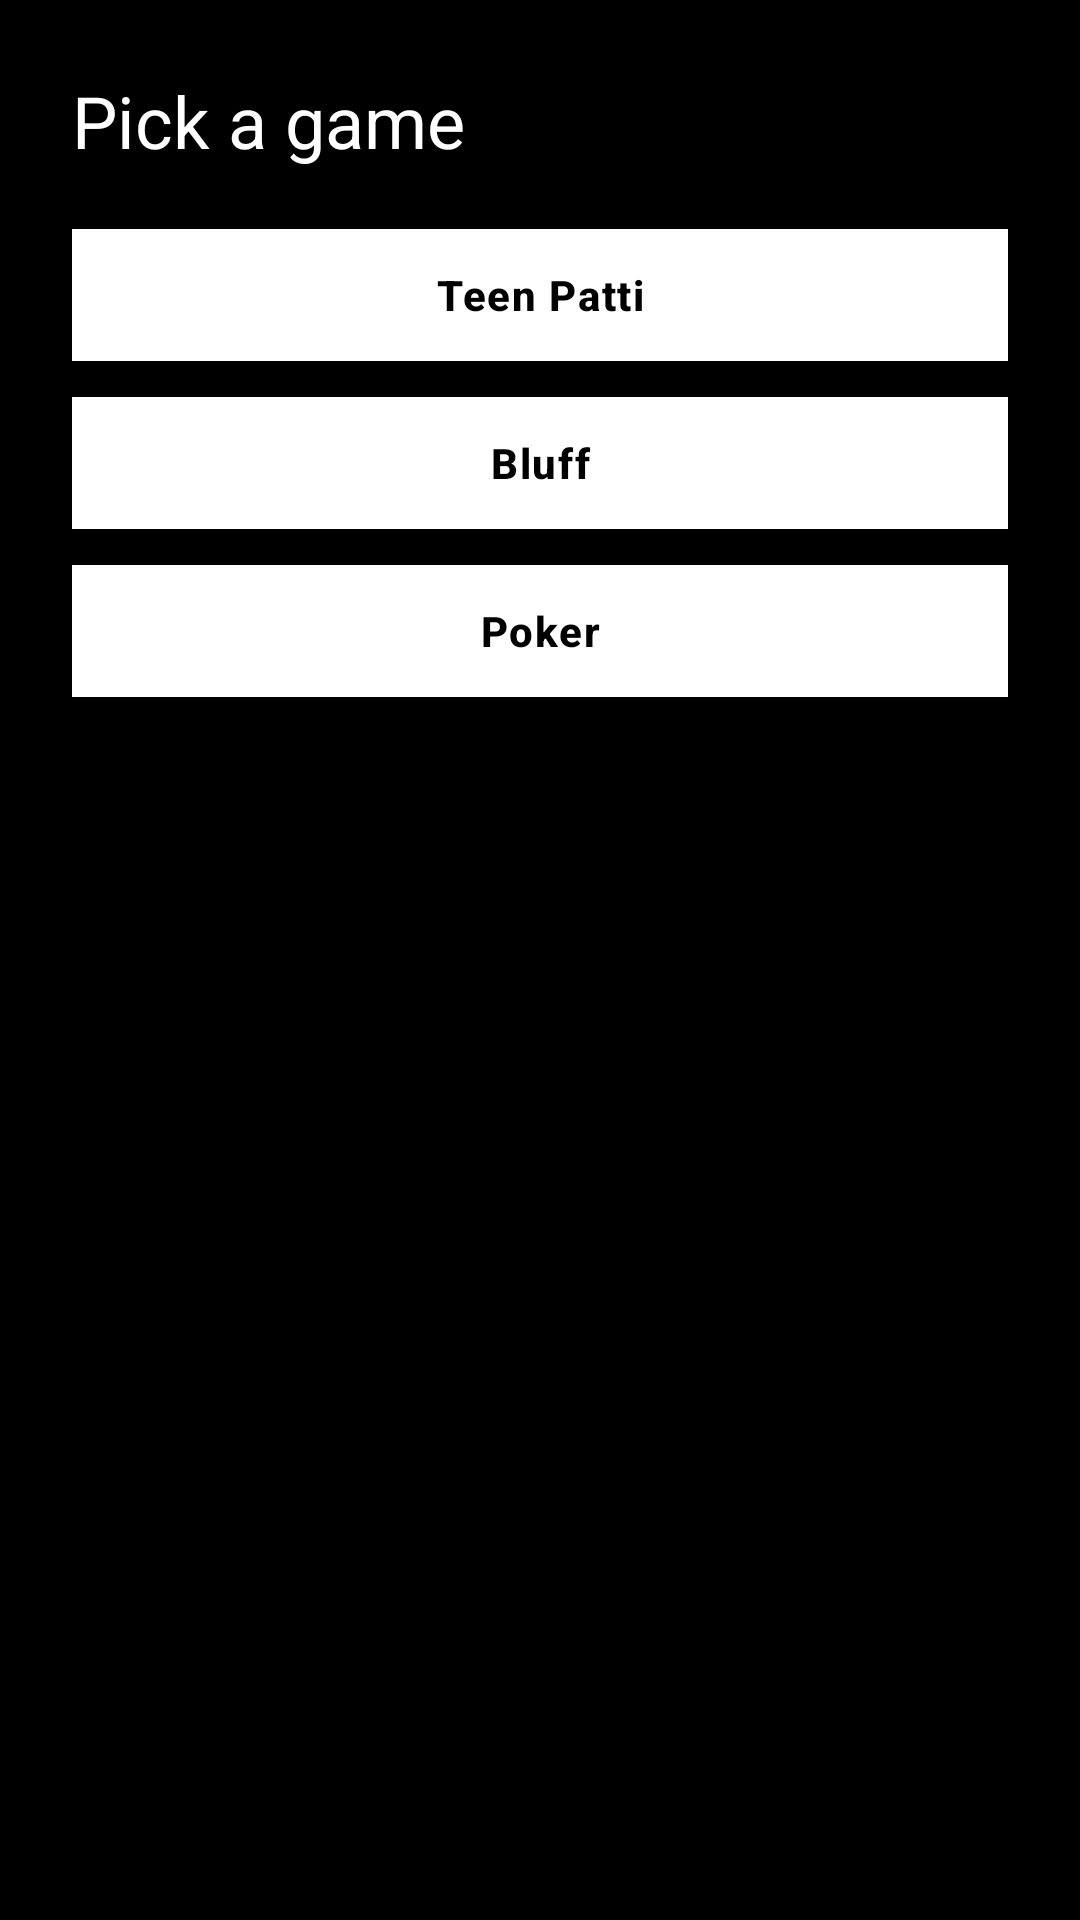

The Android layout XML behind this screen, and the referenced resources:
<!-- AndroidManifest.xml: application theme Theme.CardClash.Dev -->
<!-- res/layout/activity_create_room.xml -->
<?xml version="1.0" encoding="utf-8"?>
<LinearLayout xmlns:android="http://schemas.android.com/apk/res/android"
    android:layout_width="match_parent"
    android:layout_height="match_parent"
    android:orientation="vertical"
    android:padding="24dp">

    <TextView
        android:layout_width="wrap_content"
        android:layout_height="wrap_content"
        android:text="Pick a game"
        android:textAppearance="@style/CC.Text.Heading"
        android:layout_marginBottom="20dp" />

    <Button
        android:id="@+id/btnTeenPatti"
        android:layout_width="match_parent"
        android:layout_height="wrap_content"
        android:text="Teen Patti"
        android:layout_marginBottom="12dp" />

    <Button
        android:id="@+id/btnBluff"
        android:layout_width="match_parent"
        android:layout_height="wrap_content"
        android:text="Bluff"
        android:layout_marginBottom="12dp" />

    <Button
        android:id="@+id/btnPoker"
        android:layout_width="match_parent"
        android:layout_height="wrap_content"
        android:text="Poker" />

</LinearLayout>
<!-- resources referenced by this layout -->
<resources>
  <style name="CC.Text.Heading" parent="TextAppearance.MaterialComponents.Headline5">
          <item name="android:fontFamily">serif</item>
      </style>
  <color name="dev_text_primary">#FFFFFF</color>
  <color name="dev_background">#000000</color>
  <color name="dev_surface">#111111</color>
  <color name="dev_text_secondary">#B0B0B0</color>
  <color name="dev_text_hint">#666666</color>
  <style name="CC.Button.Dev" parent="Widget.MaterialComponents.Button">
          <item name="backgroundTint">@null</item>
          <item name="android:background">@drawable/bg_btn_primary_dev</item>
          <item name="android:textColor">@color/dev_btn_text</item>
          <item name="cornerRadius">0dp</item>
          <item name="android:fontFamily">sans-serif-medium</item>
          <item name="android:letterSpacing">0.04</item>
          <item name="android:textAllCaps">false</item>
          <item name="android:textStyle">bold</item>
          <item name="android:textSize">14sp</item>
          <item name="android:minHeight">44dp</item>
          <item name="android:minWidth">72dp</item>
          <item name="android:paddingLeft">14dp</item>
          <item name="android:paddingRight">14dp</item>
          <item name="elevation">0dp</item>
          <item name="rippleColor">@color/dev_pressed</item>
      </style>
  <style name="CC.Switch.Dev" parent="Widget.AppCompat.CompoundButton.Switch">
          <item name="android:thumbTint">@color/dev_text_primary</item>
          <item name="android:trackTint">@color/dev_surface_elev</item>
      </style>
  <!-- drawable bg_btn_primary_dev (drawable) -->
  <?xml version="1.0" encoding="utf-8"?>
  <selector xmlns:android="http://schemas.android.com/apk/res/android">
      <item android:state_enabled="false">
          <shape android:shape="rectangle">
              <solid android:color="@color/dev_disabled_bg" />
              <stroke android:width="2dp" android:color="@color/dev_disabled_text" />
              <corners android:radius="0dp" />
          </shape>
      </item>
      <item android:state_pressed="true">
          <shape android:shape="rectangle">
              <solid android:color="@color/dev_pressed" />
              <stroke android:width="2dp" android:color="@color/dev_text_primary" />
              <corners android:radius="0dp" />
          </shape>
      </item>
      <item>
          <shape android:shape="rectangle">
              <solid android:color="@color/dev_text_primary" />
              <stroke android:width="2dp" android:color="@color/dev_text_primary" />
              <corners android:radius="0dp" />
          </shape>
      </item>
  </selector>
  <color name="dev_pressed">#444444</color>
  <color name="dev_surface_elev">#1F1F1F</color>
  <color name="dev_disabled_bg">#222222</color>
  <color name="dev_disabled_text">#555555</color>
</resources>
